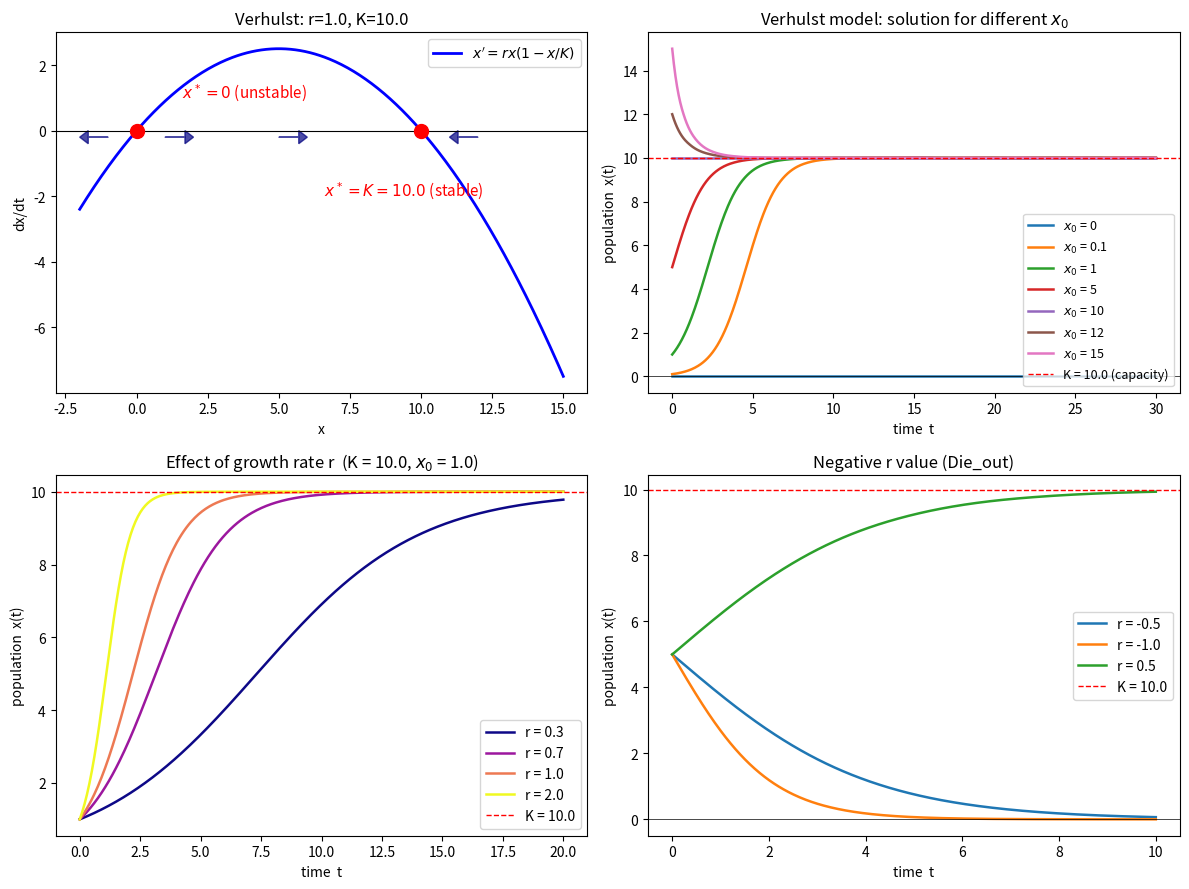

Write Python code to recreate this figure.
import numpy as np
import matplotlib.pyplot as plt
from scipy.integrate import solve_ivp


def main():
    plt.close()
    r = 1.0
    K = 10.0

    def f(t, x):
        return r * x * (1 - x / K)

    x_range = np.linspace(-2, 15, 400)
    dxdt = r * x_range * (1 - x_range / K)

    fig, axes = plt.subplots(2, 2, figsize=(12, 9))

    ax = axes[0, 0]
    ax.plot(x_range, dxdt, 'b-', linewidth=2, label=r"$x' = r x (1-x/K)$")
    ax.axhline(0, color='black', linewidth=0.8)
    ax.plot([0, K], [0, 0], 'ro', markersize=10)
    ax.annotate('$x^* = 0$ (unstable)', xy=(0, 0), xytext=(1.6, 1),
                color='red', fontsize=11)
    ax.annotate(f'$x^* = K = {K}$ (stable)', xy=(K, 0), xytext=(6.6, -2),
                color='red', fontsize=11)
    for xp in [-1, 1, 5, 12]:
        val = r * xp * (1 - xp / K)
        direction = np.sign(val)
        ax.arrow(xp, -0.2, 0.7 * direction, 0,
                 head_width=0.4, head_length=0.3, color='navy', alpha=0.7)
    ax.set_xlabel('x')
    ax.set_ylabel("dx/dt")
    ax.set_title(f'Verhulst: r={r}, K={K}')
    ax.legend()

    t_span = (0, 30)
    t_eval = np.linspace(t_span[0], t_span[1], 600)
    x0_values = [0, 0.1, 1, 5, 10, 12,15]

    ax = axes[0, 1]
    for x0 in x0_values:
        sol = solve_ivp(f, t_span, [x0], t_eval=t_eval, method='RK45')
        ax.plot(sol.t, sol.y[0], linewidth=1.8, label=f'$x_0$ = {x0}')
    ax.axhline(K, color='red', linestyle='--', linewidth=1,
               label=f'K = {K} (capacity)')
    ax.axhline(0, color='black', linewidth=0.5)
    ax.set_xlabel('time  t')
    ax.set_ylabel('population  x(t)')
    ax.set_title('Verhulst model: solution for different $x_0$')
    ax.legend(loc='lower right', fontsize=9)

    r_values = [0.3, 0.7, 1.0, 2.0]
    colors = plt.cm.plasma(np.linspace(0, 1, len(r_values)))

    ax = axes[1, 0]
    for rv, col in zip(r_values, colors):
        def f_r(t, x, rv=rv):
            return rv * x * (1 - x / K)
        sol = solve_ivp(f_r, (0, 20), [1.0],
                        t_eval=np.linspace(0, 20, 400),
                        method='RK45', rtol=1e-8, atol=1e-10)
        ax.plot(sol.t, sol.y[0], color=col, linewidth=1.8, label=f'r = {rv}')
    ax.axhline(K, color='red', linestyle='--', linewidth=1, label=f'K = {K}')
    ax.set_xlabel('time  t')
    ax.set_ylabel('population  x(t)')
    ax.set_title(f'Effect of growth rate r  (K = {K}, $x_0$ = 1.0)')
    ax.legend()

    ax = axes[1, 1]
    for rv in [-0.5, -1.0,0.5]:
        def f_neg(t, x, rv=rv):
            return rv * x * (1 - x / K)
        sol = solve_ivp(f_neg, (0, 30), [5],
                        t_eval=np.linspace(0, 10, 400),
                        method='RK45')
        ax.plot(sol.t, sol.y[0], linewidth=1.8, label=f'r = {rv}')
    ax.axhline(0, color='black', linewidth=0.5)
    ax.axhline(K, color='red', linestyle='--', linewidth=1, label=f'K = {K}')
    ax.set_xlabel('time  t')
    ax.set_ylabel('population  x(t)')
    ax.set_title('Negative r value (Die_out)')
    ax.legend()

    plt.tight_layout()
    plt.show()


if __name__ == '__main__':
    main()
